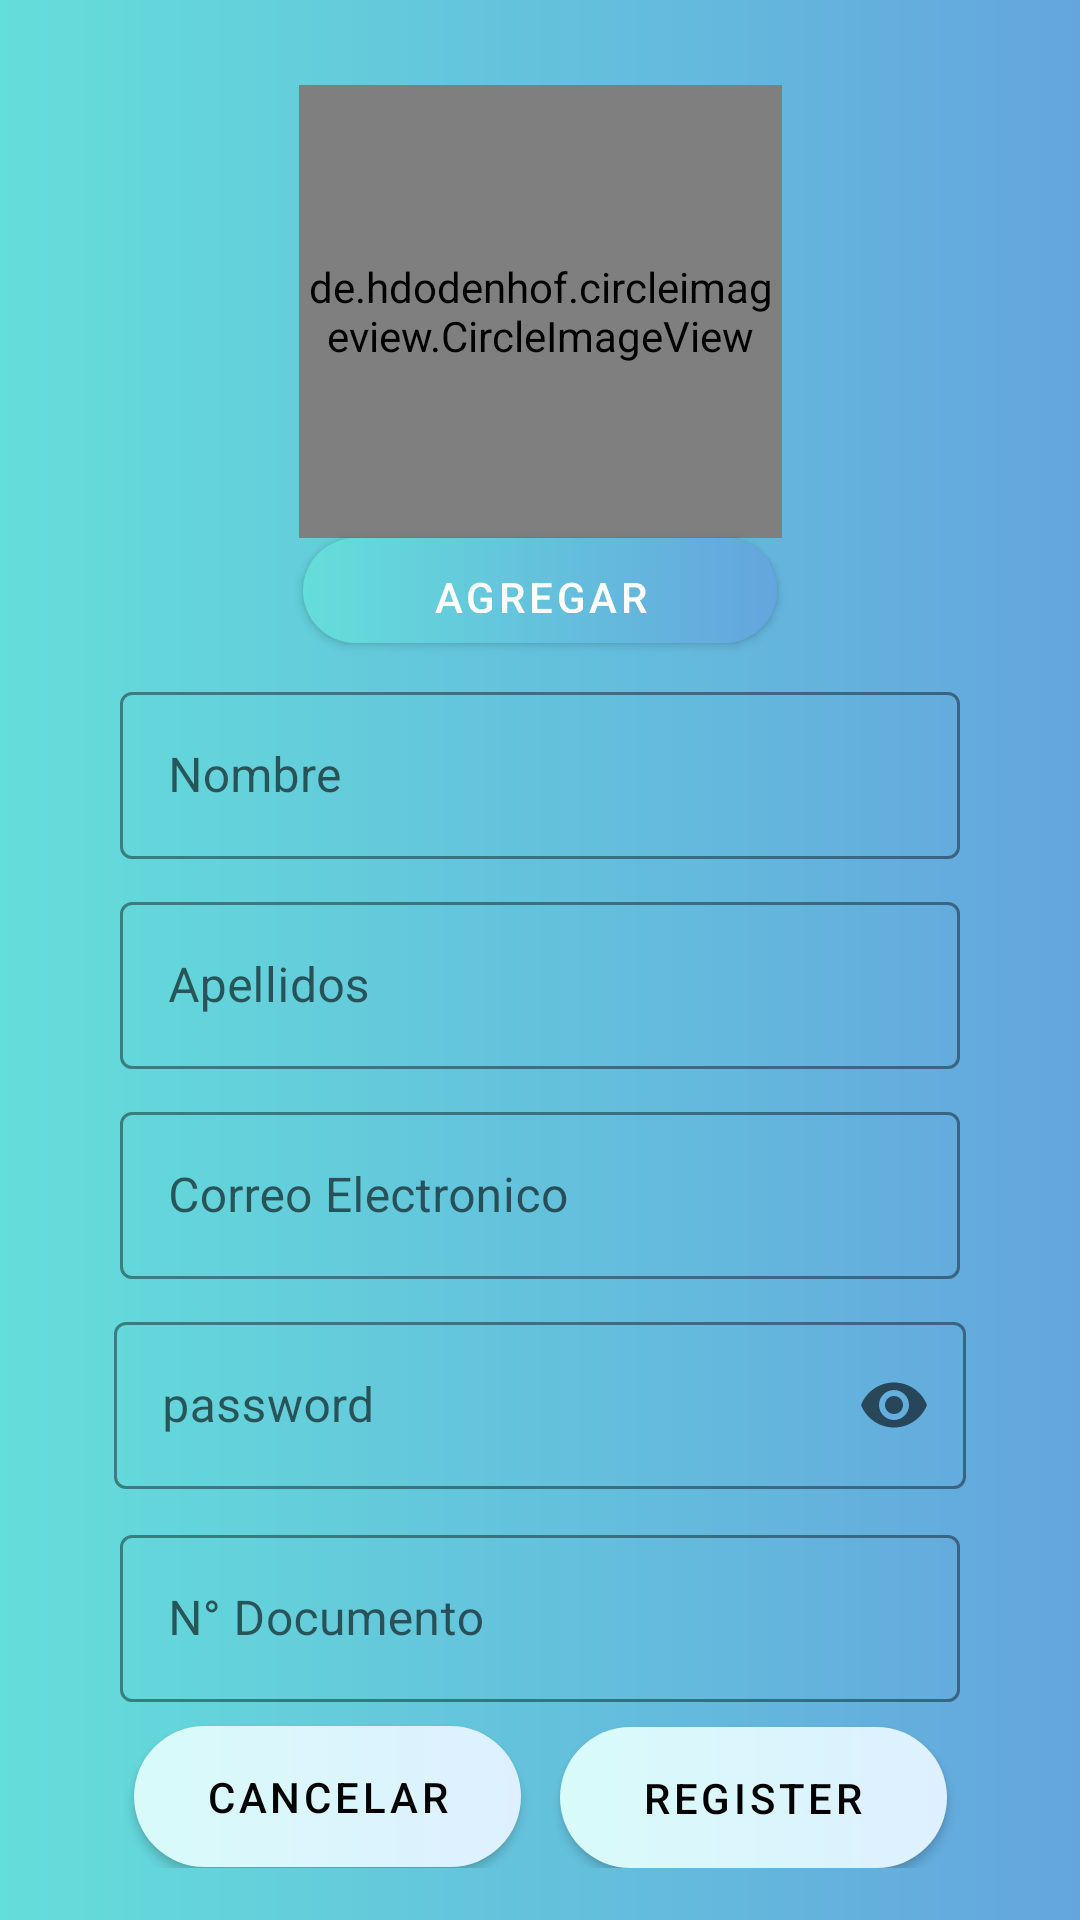

The Android layout XML behind this screen, and the referenced resources:
<!-- AndroidManifest.xml: application theme Theme.EC03K -->
<!-- res/layout/activity_register.xml -->
<?xml version="1.0" encoding="utf-8"?>
<androidx.constraintlayout.widget.ConstraintLayout xmlns:android="http://schemas.android.com/apk/res/android"
    xmlns:app="http://schemas.android.com/apk/res-auto"
    xmlns:tools="http://schemas.android.com/tools"
    android:layout_width="match_parent"
    android:layout_height="match_parent"
    android:background="@drawable/fondo"
    tools:context=".Register">

    <ScrollView
        android:id="@+id/scrollView2"
        android:layout_width="351dp"
        android:layout_height="627dp"
        android:background="@drawable/custom_login"
        app:layout_constraintBottom_toBottomOf="parent"
        app:layout_constraintEnd_toEndOf="parent"
        app:layout_constraintStart_toStartOf="parent"
        app:layout_constraintTop_toTopOf="parent"
        app:layout_constraintVertical_bias="0.634">

        <LinearLayout
            android:layout_width="match_parent"
            android:layout_height="wrap_content"
            android:orientation="vertical">

            <de.hdodenhof.circleimageview.CircleImageView
                android:id="@+id/imageprofile"
                android:layout_width="161dp"
                android:layout_height="151dp"
                android:layout_gravity="center"
                android:layout_marginTop="20dp"
                android:src="@drawable/register" />

            <com.google.android.material.button.MaterialButton
                android:id="@+id/btnImagen"
                android:layout_width="158dp"
                android:layout_height="35dp"
                android:layout_gravity="center"
                android:background="@drawable/custom_buttom"
                android:text="Agregar Imagen"
                app:backgroundTint="@null" />

            


            <com.google.android.material.textfield.TextInputLayout
                android:id="@+id/nombre_text_input"
                style="@style/Widget.EC03.TextInputLayout"
                android:layout_width="280dp"
                android:layout_height="wrap_content"
                android:layout_gravity="center"
                android:layout_marginTop="10dp"
                android:hint="Nombre"
                app:endIconMode="clear_text">

                <com.google.android.material.textfield.TextInputEditText
                    android:id="@+id/nombre_edit_text"
                    android:layout_width="match_parent"
                    android:layout_height="wrap_content"
                    android:inputType="text"
                    android:maxLines="1" />
            </com.google.android.material.textfield.TextInputLayout>

            <com.google.android.material.textfield.TextInputLayout
                android:id="@+id/apellido_text_input"
                style="@style/Widget.EC03.TextInputLayout"
                android:layout_width="280dp"
                android:layout_height="wrap_content"
                android:layout_gravity="center"
                android:hint="Apellidos"
                app:endIconMode="clear_text">

                <com.google.android.material.textfield.TextInputEditText
                    android:id="@+id/apellido_edit_text"
                    android:layout_width="match_parent"
                    android:layout_height="wrap_content"
                    android:inputType="text"
                    android:maxLines="1" />
            </com.google.android.material.textfield.TextInputLayout>

            <com.google.android.material.textfield.TextInputLayout
                android:id="@+id/username_text_input"
                style="@style/Widget.EC03.TextInputLayout"
                android:layout_width="280dp"
                android:layout_height="wrap_content"
                android:layout_gravity="center"
                android:hint="Correo Electronico"
                app:endIconMode="clear_text">

                <com.google.android.material.textfield.TextInputEditText
                    android:id="@+id/username_edit_text"
                    android:layout_width="match_parent"
                    android:layout_height="wrap_content"
                    android:inputType="text"
                    android:maxLines="1" />
            </com.google.android.material.textfield.TextInputLayout>

            <com.google.android.material.textfield.TextInputLayout
                android:id="@+id/password_text_input"
                style="@style/Widget.EC03.TextInputLayout"
                android:layout_width="284dp"
                android:layout_height="71dp"
                android:layout_gravity="center"
                android:hint="password"
                app:endIconMode="password_toggle"
                app:errorEnabled="true">

                <com.google.android.material.textfield.TextInputEditText
                    android:id="@+id/password_edit_text"
                    android:layout_width="match_parent"
                    android:layout_height="wrap_content"
                    android:inputType="textPassword" />
            </com.google.android.material.textfield.TextInputLayout>

            <com.google.android.material.textfield.TextInputLayout
                android:id="@+id/num_docu_text_input"
                style="@style/Widget.EC03.TextInputLayout"
                android:layout_width="280dp"
                android:layout_height="wrap_content"
                android:layout_gravity="center"
                android:hint="N° Documento"
                app:endIconMode="clear_text">

                <com.google.android.material.textfield.TextInputEditText
                    android:id="@+id/num_docu_edit_text"
                    android:layout_width="match_parent"
                    android:layout_height="wrap_content"
                    android:inputType="text"
                    android:maxLines="1" />
            </com.google.android.material.textfield.TextInputLayout>

            <com.google.android.material.button.MaterialButton
                android:id="@+id/cancel_button"
                android:layout_width="129dp"
                android:layout_height="47dp"
                android:layout_gravity="left"
                android:layout_marginLeft="40dp"
                android:background="@drawable/custom_buttom_register"
                android:text="Cancelar"
                android:textColor="@color/black"
                app:backgroundTint="@null" />

            <com.google.android.material.button.MaterialButton
                android:id="@+id/regis_button"
                android:layout_width="129dp"
                android:layout_height="47dp"
                android:layout_gravity="end"
                android:layout_marginTop="-47dp"
                android:layout_marginEnd="40dp"
                android:background="@drawable/custom_buttom_register"
                android:text="Register"
                android:textColor="@color/black"
                app:backgroundTint="@null" />

        </LinearLayout>
    </ScrollView>

</androidx.constraintlayout.widget.ConstraintLayout>
<!-- resources referenced by this layout -->
<resources>
  <!-- drawable custom_buttom (drawable) -->
  <?xml version="1.0" encoding="utf-8"?>
  <shape xmlns:android="http://schemas.android.com/apk/res/android">
  
      <gradient
          android:startColor="#64A5DE"
          android:endColor="#64DEDA"
          android:angle="180"/>
      <corners
  
          android:radius="40dp"/>
  
  </shape>
  <!-- drawable custom_buttom_register (drawable) -->
  <?xml version="1.0" encoding="utf-8"?>
  <shape xmlns:android="http://schemas.android.com/apk/res/android">
  
      <gradient
          android:startColor="#DEF0FF"
          android:endColor="#D8FBFA"
          android:angle="180"/>
      <corners
  
          android:radius="40dp"/>
  
  </shape>
  <!-- drawable fondo (drawable) -->
  <?xml version="1.0" encoding="utf-8"?>
  <shape xmlns:android="http://schemas.android.com/apk/res/android">
  
      <gradient
          android:startColor="#64A5DE"
          android:endColor="#64DEDA"
          android:angle="180"/>
      <corners
          />
  
  </shape>
  <!-- drawable register: png bitmap (drawable, 5060 bytes) -->
  <style name="Widget.EC03.TextInputLayout" parent="Widget.MaterialComponents.TextInputLayout.OutlinedBox">
          <item name="hintTextAppearance">@style/TextAppearance.EC03.TextInputLayout.HintText</item>
          <item name="hintTextColor">#64A5DE</item>
          <item name="android:paddingBottom">8dp</item>
          <item name="boxStrokeColor">#64A5DE</item>
      </style>
  <style name="Theme.EC03K" parent="Theme.MaterialComponents.DayNight.NoActionBar">
          
          <item name="colorPrimary">#64A5DE</item>
          <item name="colorPrimaryVariant">#346188</item>
          <item name="colorOnPrimary">@color/white</item>
          
          <item name="colorSecondary">@color/teal_200</item>
          <item name="colorSecondaryVariant">@color/teal_700</item>
          <item name="colorOnSecondary">@color/black</item>
          
          <item name="android:statusBarColor" tools:targetApi="l">?attr/colorPrimaryVariant</item>
          
      </style>
  <style name="TextAppearance.EC03.TextInputLayout.HintText" parent="TextAppearance.MaterialComponents.Subtitle2">
          <item name="android:textColor">@color/black</item>
      </style>
  <!-- not gathered from this repository: default colours our renderer supplied (Android Studio template values) -->
  <color name="teal_200">#FF03DAC5</color>
  <color name="teal_700">#FF018786</color>
  <color name="black">#FF000000</color>
  <color name="white">#FFFFFFFF</color>
</resources>
